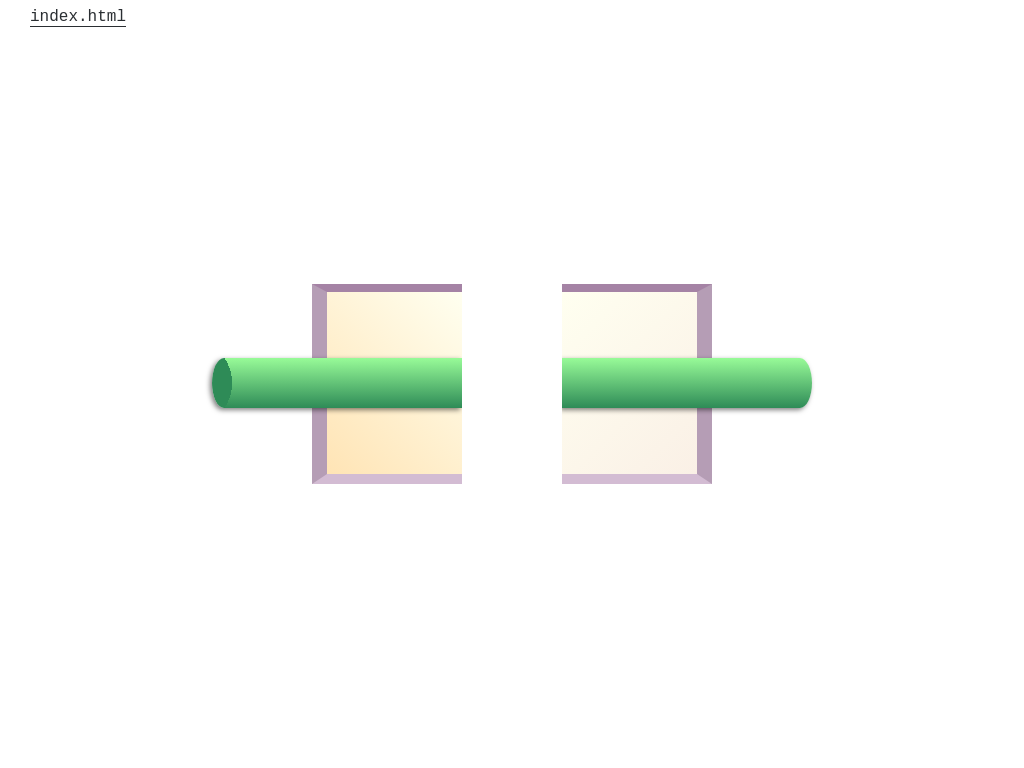

Recreate this image using only HTML and CSS.

<!-- file: perspective-doodle.html -->
<!DOCTYPE html>
<html lang="en">

<head>
  <meta charset="UTF-8">
  <meta http-equiv="X-UA-Compatible" content="IE=edge">
  <meta name="viewport" content="width=device-width, initial-scale=1.0">
  <link rel="stylesheet" href="main.css">
  <title>CSS Art | Perspective Doodle</title>
</head>

<body>
  <style>
    * {
      box-sizing: border-box;
      margin: 0;
      padding: 0;
    }

    body {
      min-height: 100vh;
      display: flex;
      justify-content: center;
      align-items: center;
    }

    .portal {
      position: relative;
      width: 150px;
      height: 200px;
      background: linear-gradient(45deg, moccasin, ivory);
      border-top: 8px solid rgb(165, 131, 165);
      border-left: 15px solid rgb(181, 157, 181);
      border-bottom: 10px solid rgb(211, 188, 211);
    }

    .portal::after {
      position: absolute;
      bottom: 50%;
      right: 0;
      width: 250px;
      height: 50px;
      transform: translateY(50%);
      box-shadow: -2px 2px 5px 0 rgba(0, 0, 0, 0.5);
      background:
        radial-gradient(circle at -25px, seagreen, seagreen 45px, transparent 45px),
        linear-gradient(to bottom, palegreen, seagreen);
      border-top-left-radius: 12px 25px;
      border-bottom-left-radius: 12px 25px;
      content: '';
    }

    .portal:last-of-type {
      background: linear-gradient(45deg, linen, ivory);
      transform: scaleX(-1);
    }

    .portal:last-of-type:after {
      background: linear-gradient(to bottom, palegreen, seagreen);
      box-shadow: 2px 2px 5px 0 rgba(0, 0, 0, 0.5);
    }

    .split {
      position: relative;
      height: 200px;
      width: 100px;
      background-color: #fff;
      z-index: 1;
    }
  </style>
  <header class="art-page-header">
    <a href="index.html" class="app-text-link">
      <span>index.html</span>
    </a>
  </header>

  <div class="portal"></div>
  <div class="split"></div>
  <div class="portal"></div>
</body>

</html>


/* file: main.css */
:root {
  --color-text: #2a2e32;
}

* {
  font-family: 'Courier New', Courier, monospace;
}

body {
  margin: 0;
  padding: 0;
}

.art-page-header {
  position: absolute;
  top: 0;
  left: 0;
  padding-right: 30px;
  padding-left: 30px;
  z-index: 5;
}

.app-text-link {
  padding-top: 8px;
  padding-bottom: 8px;
  display: inline-block;
  color: var(--color-text);
  text-decoration: none;
}

.app-text-link>span {
  border-bottom: 1px solid var(--color-text);
  transition-property: border;
  transition-duration: 0.4s;
  transition-timing-function: cubic-bezier(0.4, 0, 0.2, 1);

}

.app-text-link:hover>span {
  border-bottom: 1px solid transparent;
  text-decoration: none;
}

